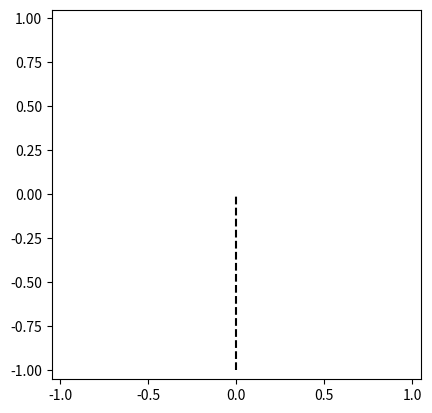

The script that saved this image:
import numpy as np
import matplotlib.pyplot as plt
import matplotlib.animation as animation
from scipy.integrate import odeint

# plt.style.use('ggplot')


class WeighingPendulum:
    """
    yes
    """

    def __init__(
        self,
        X0,
        time_footstep=0.01,
        start_time=0,
        end_time=10,
        len_rode=1.0,
        gravity_acceleration=9.81,
    ):
        self.theta0 = self.check_theta0(X0)
        self.dt = time_footstep
        self.l = len_rode  # m
        self.g = gravity_acceleration  # m/s/s
        self.start_time = start_time
        self.end_time = end_time
        self.theta = self.resolve_equation()[:, 0]

    @staticmethod
    def check_theta0(x0):
        try:
            assert len(x0) == 2
        except TypeError:
            print(f"x0 should be an array, not {type(x0)}")
            quit()
        except AssertionError:
            print(f"x0 should be an array of lenght 2, not {x0}")
            quit()
        except:
            print("Oops! unexepected error")
            quit()

        try:
            assert 0 < x0[0] < np.pi
        except AssertionError:
            print(f"x0[0] should strictly be between 0 and pi radians, not {x0[0]}")
            quit()
        except:
            print("Oops! unexepected error")
            quit()

        return x0

    def equation_to_solve(self, X, t):
        """
        The derivative function
        """
        return np.array([X[1], -self.g / self.l * np.sin(X[0])])

    def get_time(self):
        return np.arange(self.start_time, self.end_time, self.dt)

    def resolve_equation(self):
        """
        resolve equation
        """
        T = self.get_time()
        return np.array(odeint(self.equation_to_solve, self.theta0, T))

    def get_coords(self):
        X = self.l * np.sin(self.theta)
        Y = -self.l * np.cos(self.theta)
        return X, Y

    def run_animation(self):
        fig, ax = plt.subplots()

        X, Y = self.get_coords()

        # windows limits
        (x_min, x_max) = (1.05 * np.min(X), 1.05 * np.max(X))
        (y_min, y_max) = (-1.05 * self.l, 1.05 * self.l)

        ax.axis([x_min, x_max, y_min, y_max])
        ax.set_aspect("equal", "box")

        # define the parameter
        (rode,) = ax.plot([], [], color="blue")
        (point,) = ax.plot([], [], ls="none", marker="o", color="red")
        ax.vlines(x=0, ymin=-self.l, ymax=0, color="k", ls="--")
        angle = ax.text(0, -0.5, "", ha="center", va="center", fontsize=12)

        def init():
            rode.set_data([], [])
            point.set_data([], [])
            return rode, point

        def animate(k):
            i = min(k, X.size)
            x_rode = [
                len_rode * X[i] for len_rode in np.arange(0, self.l, self.l / 100)
            ]
            y_rode = [
                len_rode * Y[i] for len_rode in np.arange(0, self.l, self.l / 100)
            ]

            rode.set_data(x_rode, y_rode)
            point.set_data(X[i], Y[i])

            angle.set_text(f"{np.rad2deg(self.theta[i]):.1f}")

            return rode, point, angle

        # pylint: disable=unused-variable
        ani = animation.FuncAnimation(
            fig=fig,
            func=animate,
            init_func=init,
            frames=range(X.size),
            interval=50,
            blit=True,
        )

        plt.show()


if __name__ == "__main__":
    X0 = [np.radians(150), 0]
    # X0 = 5
    my_pendulum = WeighingPendulum(X0)
    my_pendulum.run_animation()
